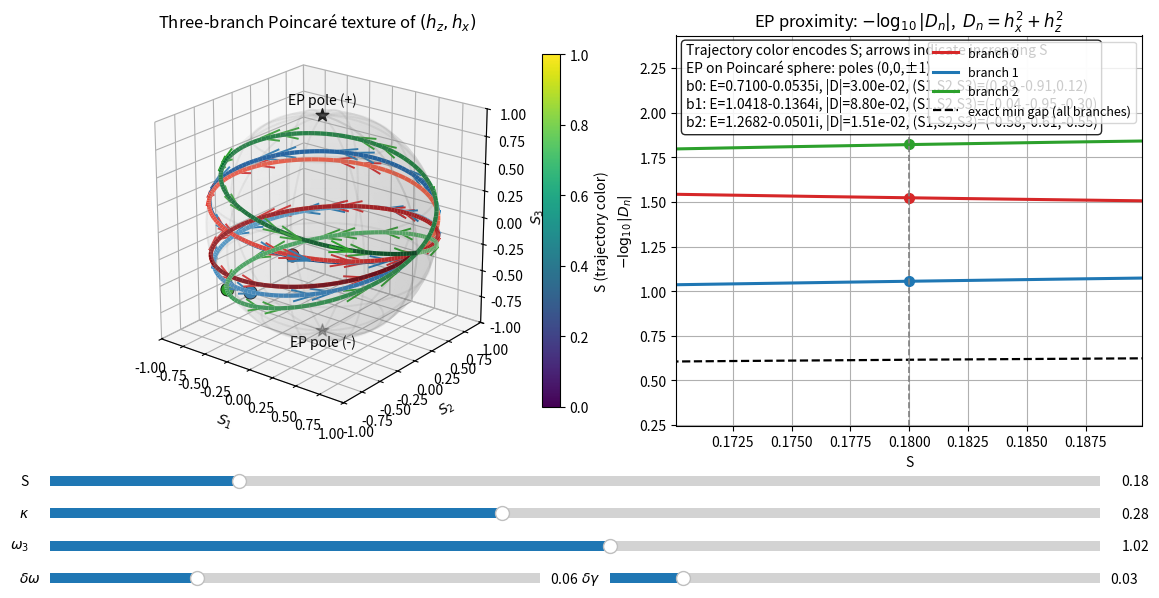

Python code for this plot:
import numpy as np
import matplotlib.pyplot as plt
from matplotlib.widgets import Slider
from mpl_toolkits.mplot3d import Axes3D  # noqa: F401
from mpl_toolkits.mplot3d.art3d import Line3DCollection
from matplotlib import cm, colors

# ============================================================
# Full 3x3 model
# ============================================================
OMEGA = 1.0
GAMMA = 0.12

def build_full_H(S, kappa, omega3, delta_w, delta_g, omega=OMEGA, gamma=GAMMA):
    theta = 2 * np.pi * S
    delta_tilde = delta_w - 1j * delta_g
    return np.array([
        [omega - 1j * gamma + delta_tilde, 0, kappa * np.cos(theta)],
        [0, omega - 1j * gamma - delta_tilde, kappa * np.sin(theta)],
        [kappa * np.cos(theta), kappa * np.sin(theta), omega3]
    ], dtype=complex)

def sorted_eigs(H):
    vals, vecs = np.linalg.eig(H)
    idx = np.argsort(vals.real)
    return vals[idx], vecs[:, idx]

def pairwise_min_gap(vals):
    d12 = np.abs(vals[0] - vals[1])
    d13 = np.abs(vals[0] - vals[2])
    d23 = np.abs(vals[1] - vals[2])
    return min(d12, d13, d23)

# ============================================================
# Branch-resolved effective fields
# h_eff = h0 I + hx sigma_x + hz sigma_z
# hy = 0 always
# ============================================================
def branch_effective_fields(S, kappa, omega3, delta_w, delta_g, branch):
    H = build_full_H(S, kappa, omega3, delta_w, delta_g)
    vals, vecs = sorted_eigs(H)
    E = vals[int(branch)]

    delta_tilde = delta_w - 1j * delta_g
    theta = 2 * np.pi * S
    phi = 2 * theta  # = 4 pi S

    Delta = E - omega3
    eps = 1e-12
    if abs(Delta) < eps:
        Delta = Delta + eps

    A = kappa**2 / (2 * Delta)

    hx = A * np.sin(phi)
    hz = delta_tilde + A * np.cos(phi)

    D = hx**2 + hz**2
    return {
        "E": E,
        "hx": hx,
        "hz": hz,
        "D": D,
        "gap": pairwise_min_gap(vals),
    }

# ============================================================
# Jones -> normalized Stokes
# J = (hz, hx)^T
# ============================================================
def jones_to_stokes(hz, hx):
    S0 = np.abs(hz)**2 + np.abs(hx)**2
    if S0 < 1e-14:
        return np.array([np.nan, np.nan, np.nan]), S0

    S1 = (np.abs(hz)**2 - np.abs(hx)**2) / S0
    S2 = 2 * np.real(hz * np.conj(hx)) / S0
    S3 = 2 * np.imag(hz * np.conj(hx)) / S0
    return np.array([S1, S2, S3]), S0

# ============================================================
# Scan over S for all branches
# ============================================================
S_SCAN = np.linspace(0.0, 1.0, 500)

def compute_branch_curves(kappa, omega3, delta_w, delta_g):
    stokes_curves = []
    D_curves = []
    gap_curves = []

    for branch in range(3):
        pts = []
        Dvals = []
        gaps = []
        for S in S_SCAN:
            dat = branch_effective_fields(S, kappa, omega3, delta_w, delta_g, branch)
            stokes, _ = jones_to_stokes(dat["hz"], dat["hx"])
            pts.append(stokes)
            Dvals.append(dat["D"])
            gaps.append(dat["gap"])
        stokes_curves.append(np.array(pts))
        D_curves.append(np.array(Dvals))
        gap_curves.append(np.array(gaps))

    return stokes_curves, D_curves, gap_curves

# ============================================================
# Utilities for colored 3D line + direction arrows
# ============================================================
def add_colored_3d_line(ax, xyz, cmap='viridis', lw=3.0):
    """
    xyz: (N,3)
    color mapped by parameter index -> here effectively by S
    """
    pts = xyz.reshape(-1, 1, 3)
    segs = np.concatenate([pts[:-1], pts[1:]], axis=1)

    norm = colors.Normalize(vmin=S_SCAN.min(), vmax=S_SCAN.max())
    lc = Line3DCollection(segs, cmap=cmap, norm=norm, linewidth=lw)
    lc.set_array(S_SCAN[:-1])
    ax.add_collection3d(lc)
    return lc, norm

def add_direction_arrows(ax, xyz, n_arrows=6, color='k', length=0.1, lw=1.5):
    """
    Place arrows along trajectory direction.
    """
    N = len(xyz)
    if N < 3:
        return []

    idxs = np.linspace(20, N - 21, n_arrows).astype(int)
    arrows = []

    for idx in idxs:
        p = xyz[idx]
        v = xyz[idx + 1] - xyz[idx - 1]
        nv = np.linalg.norm(v)
        if nv < 1e-12:
            continue
        v = v / nv * length

        q = ax.quiver(
            p[0], p[1], p[2],
            v[0], v[1], v[2],
            color=color, linewidth=lw, arrow_length_ratio=1,
        )
        arrows.append(q)
    return arrows

# ============================================================
# Figure layout
# ============================================================
fig = plt.figure(figsize=(14, 6.5))
gs = fig.add_gridspec(1, 2, width_ratios=[1.08, 1.0])

ax_sphere = fig.add_subplot(gs[0, 0], projection='3d')
ax_D = fig.add_subplot(gs[0, 1])

plt.subplots_adjust(bottom=0.28, wspace=0.24)

branch_colors = ['tab:red', 'tab:blue', 'tab:green']
branch_labels = ['branch 0', 'branch 1', 'branch 2']
branch_cmaps = ['Reds', 'Blues', 'Greens']

# initial parameters
S0 = 0.18
kappa0 = 0.28
omega30 = 1.02
dw0 = 0.06
dg0 = 0.03

# sphere mesh
u = np.linspace(0, 2*np.pi, 80)
v = np.linspace(0, np.pi, 40)
xs = np.outer(np.cos(u), np.sin(v))
ys = np.outer(np.sin(u), np.sin(v))
zs = np.outer(np.ones_like(u), np.cos(v))

# static sphere
ax_sphere.plot_surface(xs, ys, zs, color='lightgray', alpha=0.10, linewidth=0)
ax_sphere.plot_wireframe(xs, ys, zs, color='gray', alpha=0.12, rstride=8, cstride=8)

# EP poles
ax_sphere.scatter([0, 0], [0, 0], [1, -1], s=90, c=['k', 'k'], marker='*')
ax_sphere.text(0, 0, 1.10, 'EP pole (+)', ha='center')
ax_sphere.text(0, 0, -1.15, 'EP pole (-)', ha='center')

ax_sphere.set_title("Three-branch Poincaré texture of $(h_z,h_x)$")
ax_sphere.set_xlabel(r'$S_1$')
ax_sphere.set_ylabel(r'$S_2$')
ax_sphere.set_zlabel(r'$S_3$')
ax_sphere.set_xlim(-1, 1)
ax_sphere.set_ylim(-1, 1)
ax_sphere.set_zlim(-1, 1)
ax_sphere.set_box_aspect([1, 1, 1])
ax_sphere.view_init(elev=22, azim=-52)

# right panel
ax_D.set_title(r'EP proximity: $-\log_{10}|D_n|$,  $D_n=h_x^2+h_z^2$')
ax_D.set_xlabel('S')
ax_D.set_ylabel(r'$-\log_{10}|D_n|$')
ax_D.grid(True)

txt = ax_D.text(
    0.02, 0.98, "", transform=ax_D.transAxes, va='top',
    bbox=dict(boxstyle='round', facecolor='white', alpha=0.85), fontsize=10
)

# artist containers
curve_lcs = [None, None, None]
current_pts = [None, None, None]
arrow_sets = [[], [], []]
D_lines = []
D_pts = []

for c, lab in zip(branch_colors, branch_labels):
    lineD, = ax_D.plot([], [], lw=2.2, color=c, label=lab)
    ptD, = ax_D.plot([], [], 'o', ms=7, color=c)
    D_lines.append(lineD)
    D_pts.append(ptD)

gap_line, = ax_D.plot([], [], 'k--', lw=1.6, label='exact min gap (all branches)')
vline = ax_D.axvline(S0, color='gray', ls='--', lw=1.2)

ax_D.legend(loc='upper right', fontsize=9)

# add colorbar for S
sm = cm.ScalarMappable(norm=colors.Normalize(vmin=0, vmax=1), cmap='viridis')
sm.set_array([])
cbar = fig.colorbar(sm, ax=ax_sphere, fraction=0.035, pad=0.06)
cbar.set_label('S (trajectory color)')

# sliders
ax_S = plt.axes([0.12, 0.18, 0.75, 0.03])
ax_k = plt.axes([0.12, 0.13, 0.75, 0.03])
ax_w3 = plt.axes([0.12, 0.08, 0.75, 0.03])
ax_dw = plt.axes([0.12, 0.03, 0.35, 0.03])
ax_dg = plt.axes([0.52, 0.03, 0.35, 0.03])

sS = Slider(ax_S, 'S', 0.0, 1.0, valinit=S0)
sk = Slider(ax_k, r'$\kappa$', 0.0, 0.65, valinit=kappa0)
sw3 = Slider(ax_w3, r'$\omega_3$', 0.70, 1.30, valinit=omega30)
sdw = Slider(ax_dw, r'$\delta\omega$', 0.0, 0.20, valinit=dw0)
sdg = Slider(ax_dg, r'$\delta\gamma$', 0.0, 0.20, valinit=dg0)

def update(val):
    S = sS.val
    kappa = sk.val
    omega3 = sw3.val
    delta_w = sdw.val
    delta_g = sdg.val

    stokes_curves, D_curves, gap_curves = compute_branch_curves(kappa, omega3, delta_w, delta_g)

    # clear old 3D dynamic artists
    for i in range(3):
        if curve_lcs[i] is not None:
            curve_lcs[i].remove()
            curve_lcs[i] = None
        if current_pts[i] is not None:
            current_pts[i].remove()
            current_pts[i] = None
        for ar in arrow_sets[i]:
            ar.remove()
        arrow_sets[i] = []

    # redraw sphere trajectories with S-color mapping + arrows
    for i in range(3):
        curve = stokes_curves[i]
        curve_lcs[i], _ = add_colored_3d_line(ax_sphere, curve, cmap=branch_cmaps[i], lw=3.0)

        idx = np.argmin(np.abs(S_SCAN - S))
        cur = curve[idx]
        current_pts[i] = ax_sphere.scatter(
            [cur[0]], [cur[1]], [cur[2]],
            s=90, color=branch_colors[i], edgecolors='k', linewidths=0.6
        )

        arrow_sets[i] = add_direction_arrows(
            ax_sphere, curve, n_arrows=30, color=branch_colors[i], length=0.2, lw=1.4
        )

    # update D curves
    all_D_vals = []
    exact_gap = np.min(np.array(gap_curves), axis=0)

    for i in range(3):
        y = -np.log10(np.abs(D_curves[i]) + 1e-16)
        D_lines[i].set_data(S_SCAN, y)

        idx = np.argmin(np.abs(S_SCAN - S))
        D_pts[i].set_data([S], [y[idx]])
        all_D_vals.append(y)

    gap_y = -np.log10(exact_gap + 1e-16)
    gap_line.set_data(S_SCAN, gap_y)
    vline.set_xdata([S, S])

    all_y = np.concatenate(all_D_vals + [gap_y])
    ymin = np.nanmin(all_y)
    ymax = np.nanmax(all_y)
    ax_D.set_ylim(ymin - 0.3, ymax + 0.3)

    # info text
    cur_text_lines = []
    for i in range(3):
        dat = branch_effective_fields(S, kappa, omega3, delta_w, delta_g, i)
        st, _ = jones_to_stokes(dat["hz"], dat["hx"])
        cur_text_lines.append(
            f"b{i}: E={dat['E'].real:.4f}{dat['E'].imag:+.4f}i, "
            f"|D|={abs(dat['D']):.2e}, "
            f"(S1,S2,S3)=({st[0]:.2f},{st[1]:.2f},{st[2]:.2f})"
        )

    txt.set_text(
        "Trajectory color encodes S; arrows indicate increasing S\n"
        "EP on Poincaré sphere: poles (0,0,±1)\n"
        + "\n".join(cur_text_lines)
    )

    fig.canvas.draw_idle()

for s in [sS, sk, sw3, sdw, sdg]:
    s.on_changed(update)

update(None)
plt.show()
